Image classification data set "datasets" (peterhsu2018/AIA_project on GitHub). Class labels (2): abnormal, normal.

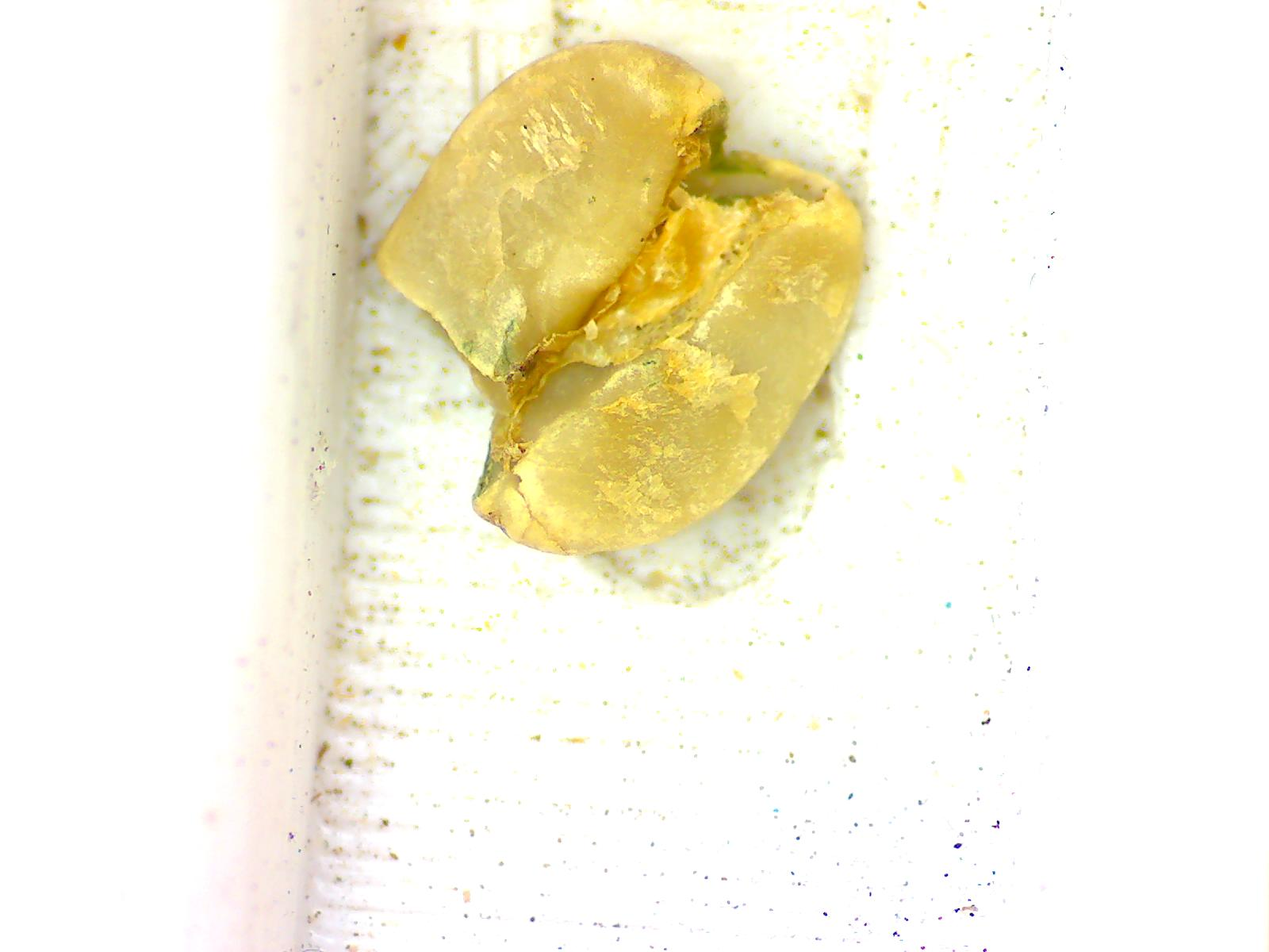
Label: abnormal

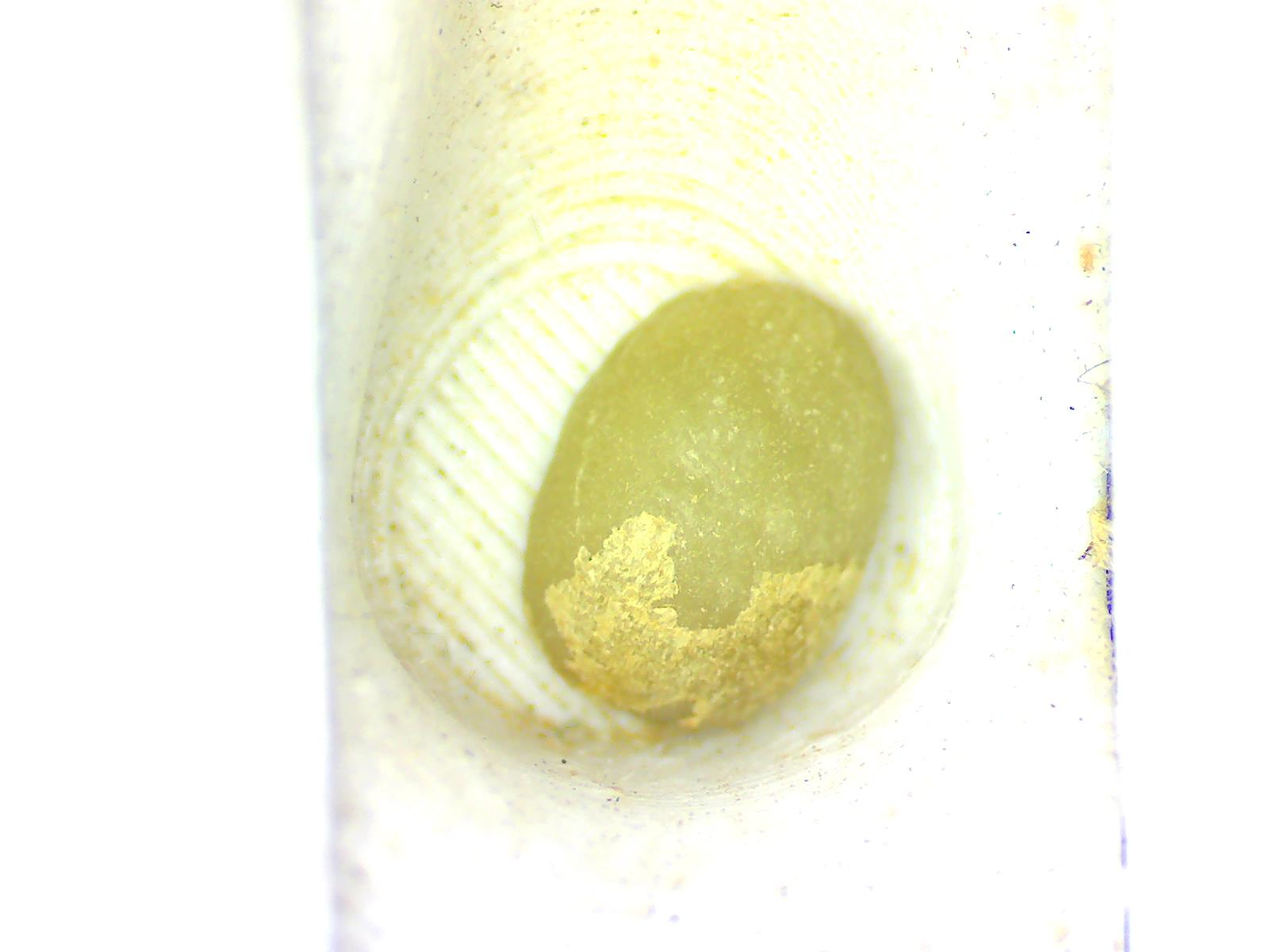
Label: normal

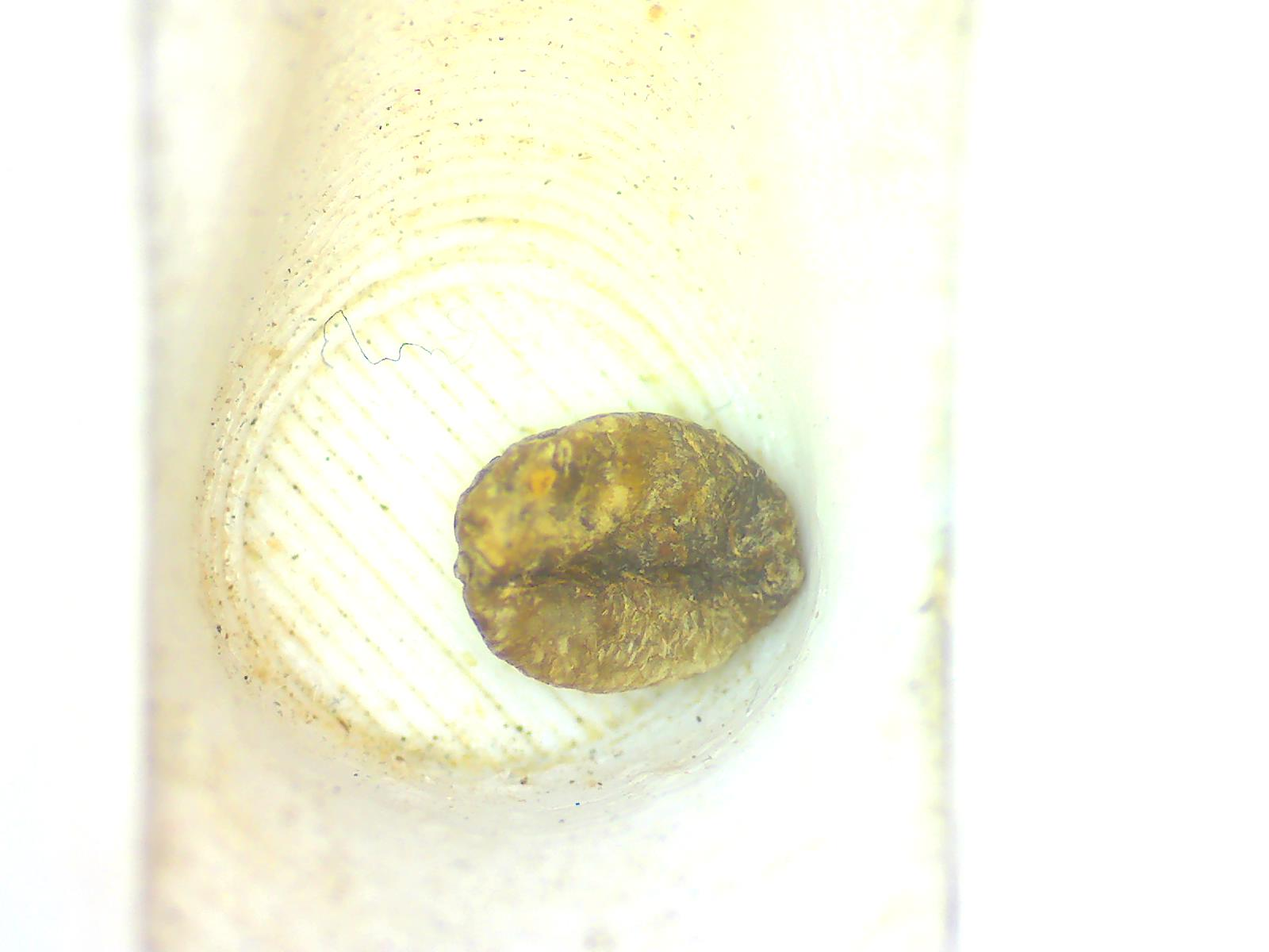
Label: abnormal

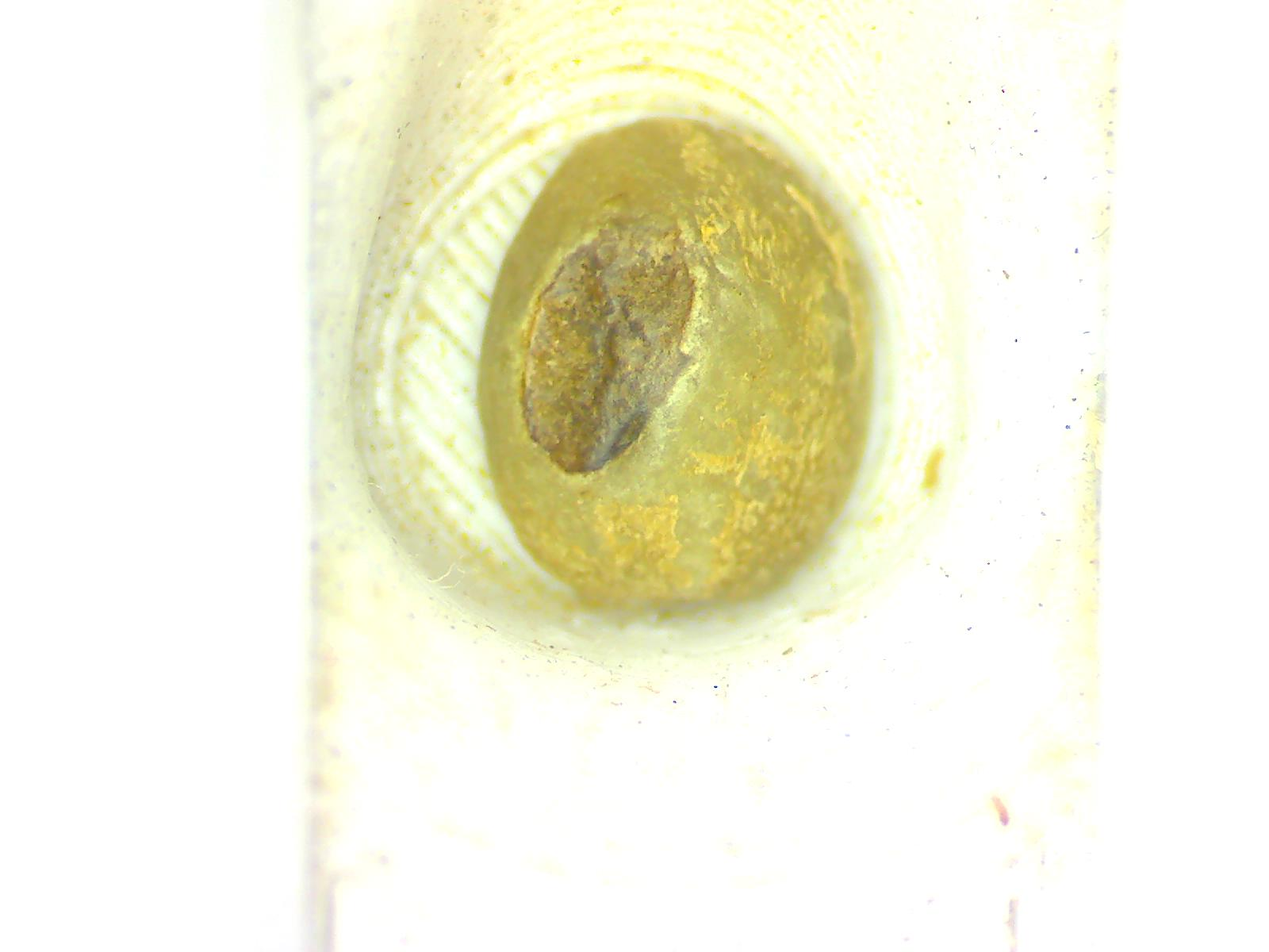
Label: abnormal

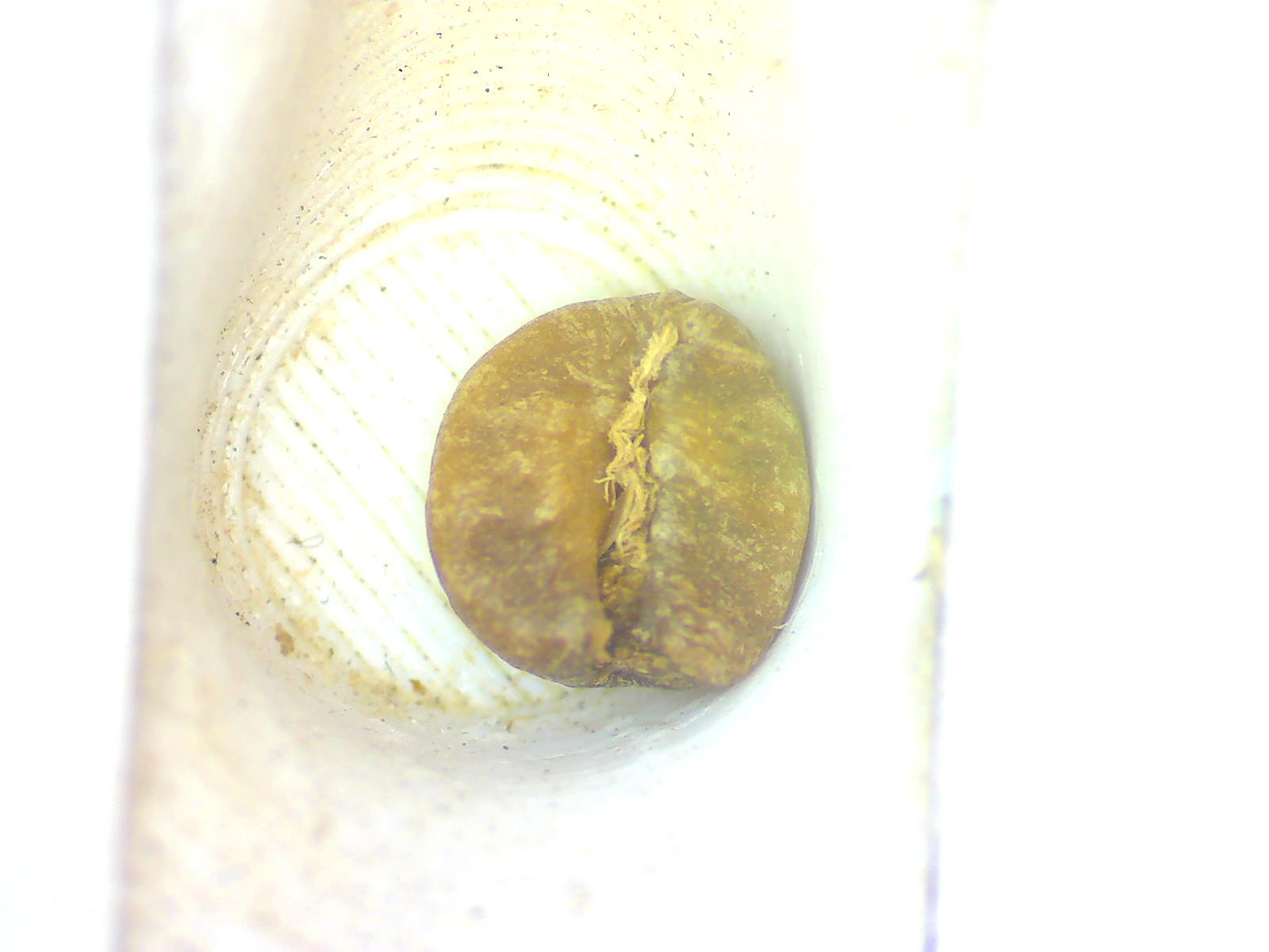
Label: abnormal

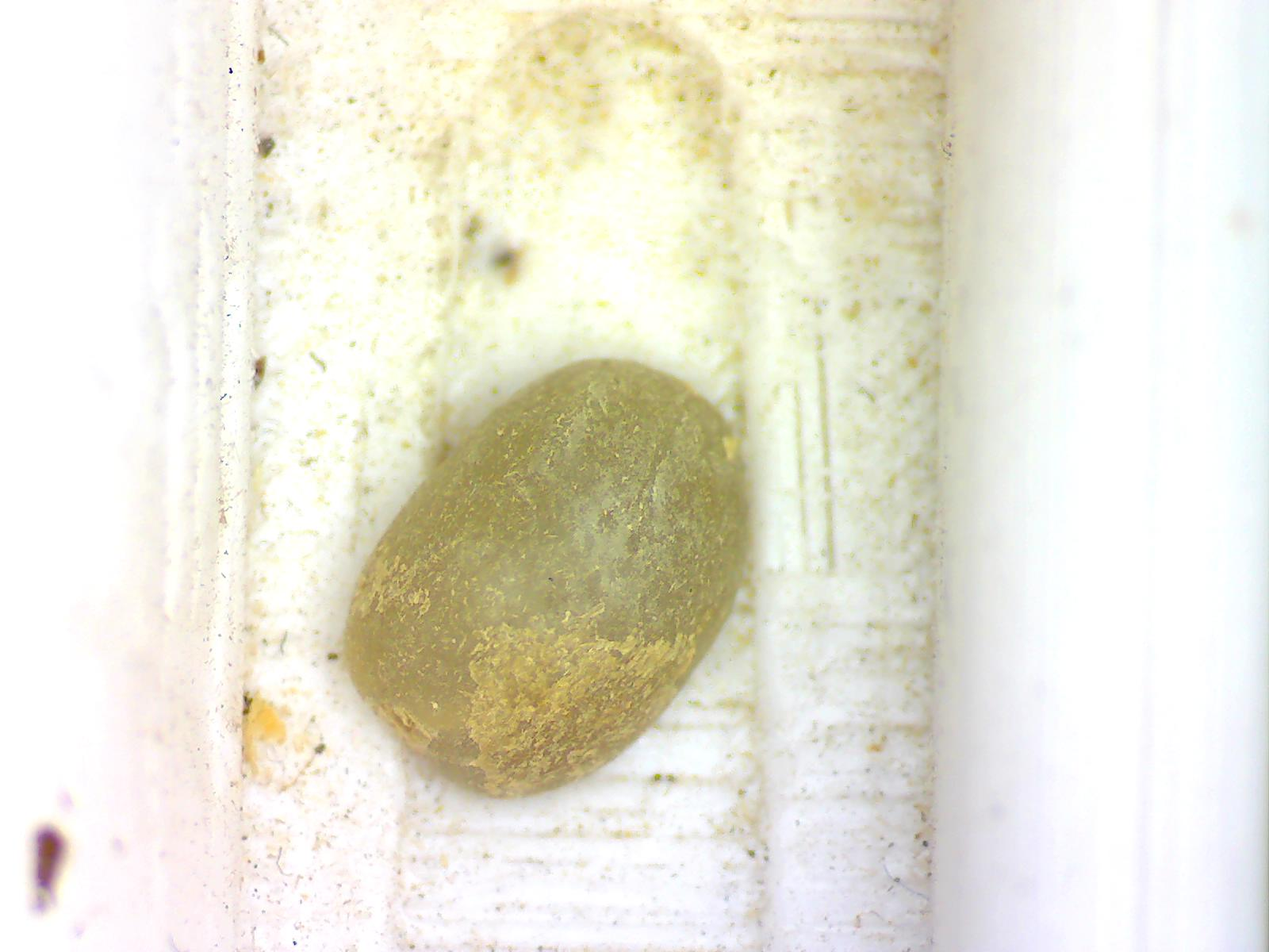
Label: normal
